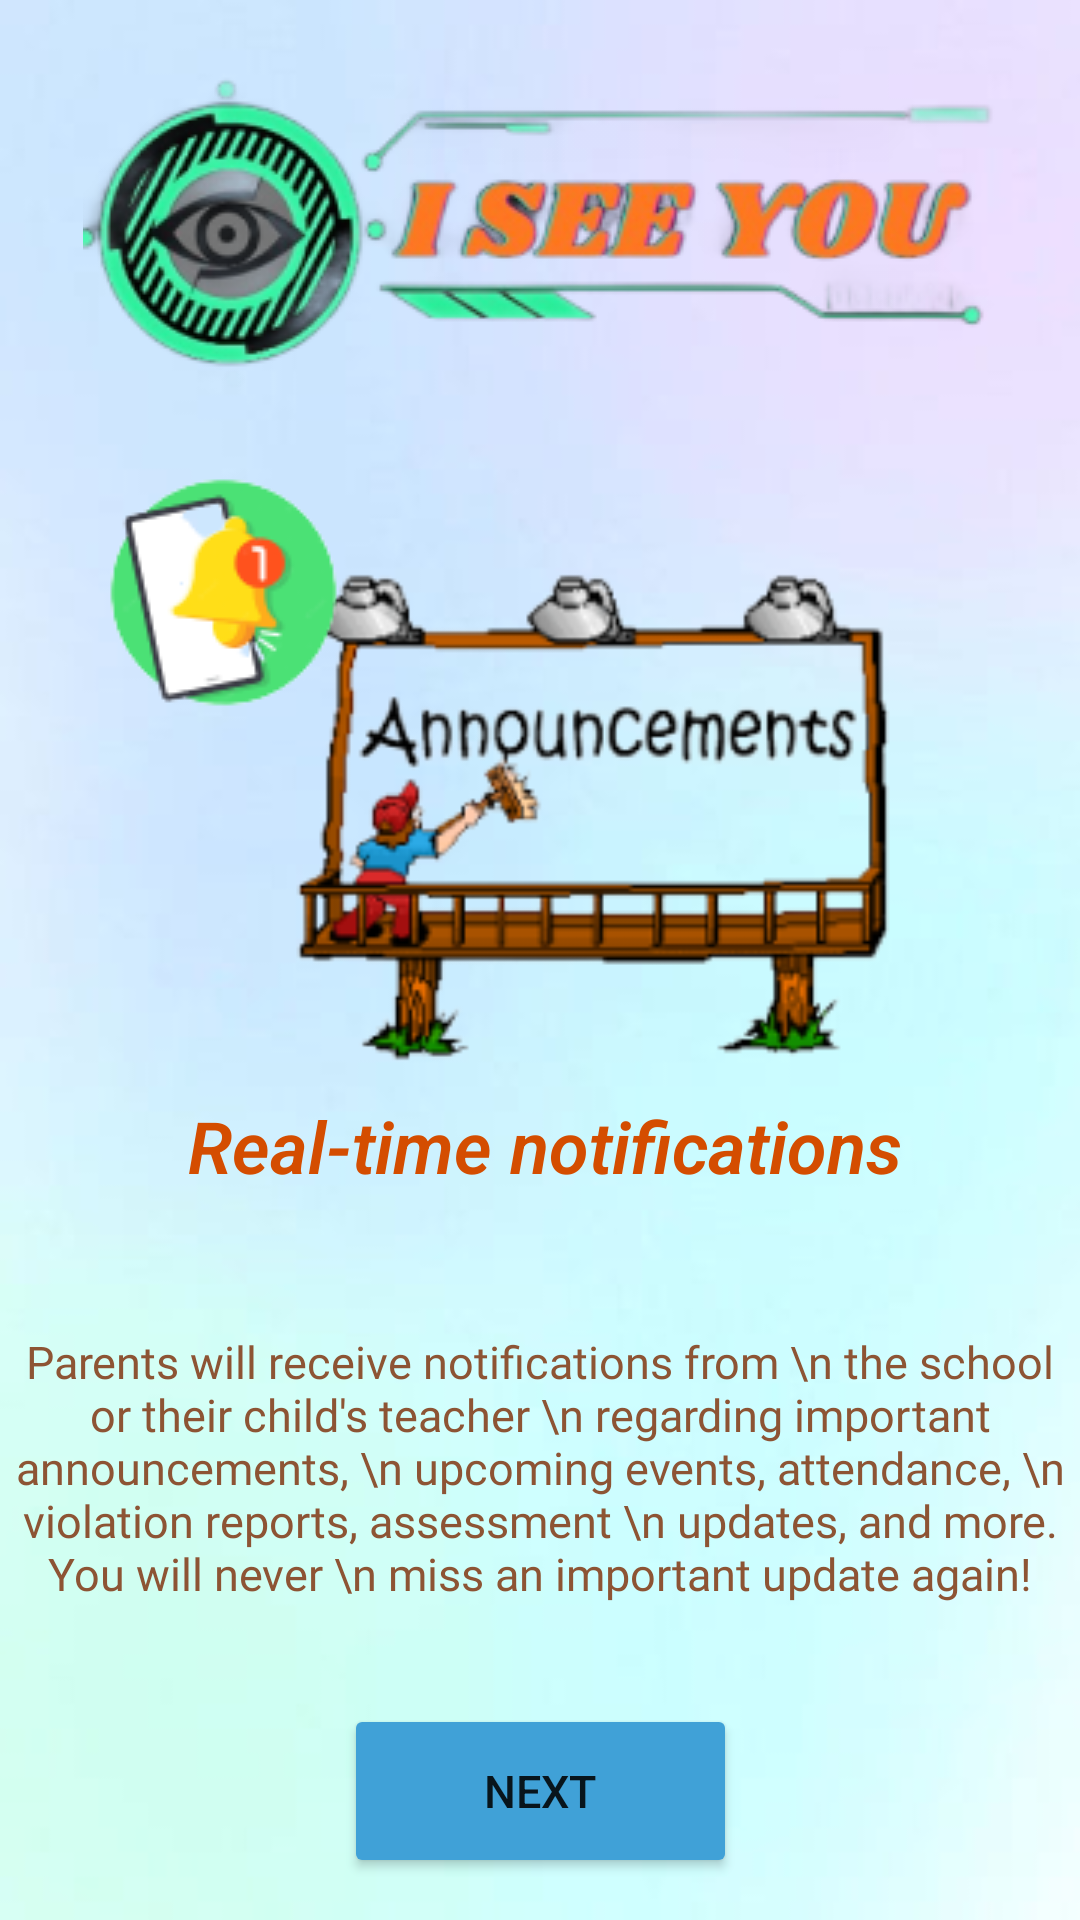

Here is an Android app screen rendered from its layout file. Give the layout XML and the strings, colors and styles it references.
<!-- AndroidManifest.xml: application theme Theme.ISeeYou -->
<!-- res/layout/getstarted2.xml -->
<?xml version="1.0" encoding="utf-8"?>
<androidx.constraintlayout.widget.ConstraintLayout xmlns:android="http://schemas.android.com/apk/res/android"
    xmlns:app="http://schemas.android.com/apk/res-auto"
    xmlns:tools="http://schemas.android.com/tools"
    android:background="@drawable/background"
    android:layout_width="match_parent"
    android:layout_height="match_parent"
    tools:context=".GetStarted.GetStarted2">

    <Button
        android:id="@+id/button3"
        android:layout_width="131dp"
        android:layout_height="58dp"
        android:backgroundTint="#40A1D7"
        android:elevation="5dp"
        android:text="Next"
        android:textSize="15dp"
        app:cornerRadius="20dp"
        app:layout_constraintBottom_toBottomOf="parent"
        app:layout_constraintEnd_toEndOf="parent"
        app:layout_constraintHorizontal_bias="0.501"
        app:layout_constraintStart_toStartOf="parent"
        app:layout_constraintTop_toTopOf="parent"
        app:layout_constraintVertical_bias="0.976" />

    <TextView
        android:id="@+id/textView7"
        android:layout_width="wrap_content"
        android:layout_height="wrap_content"
        android:elevation="5dp"
        android:fontFamily="sans-serif-light"
        android:shadowColor="#2C1919"
        android:singleLine="false"
        android:soundEffectsEnabled="false"
        android:text="Real-time notifications"
        android:textAlignment="center"
        android:textAllCaps="false"
        android:textColor="#D44D00"
        android:textSize="24sp"
        android:textStyle="bold|italic"
        app:layout_constraintBottom_toBottomOf="parent"
        app:layout_constraintEnd_toEndOf="parent"
        app:layout_constraintHorizontal_bias="0.515"
        app:layout_constraintStart_toStartOf="parent"
        app:layout_constraintTop_toTopOf="parent"
        app:layout_constraintVertical_bias="0.602" />

    <TextView
        android:id="@+id/textView8"
        android:layout_width="wrap_content"
        android:layout_height="wrap_content"
        android:fontFamily="@font/inter"
        android:text="Parents will receive notifications from \n the school or their child's teacher \n regarding important announcements, \n upcoming events, attendance, \n violation reports, assessment \n updates, and more. You will never \n miss an important update again!"
        android:textAlignment="center"
        android:textColor="#8D5434"
        android:textSize="15sp"
        app:layout_constraintBottom_toBottomOf="parent"
        app:layout_constraintEnd_toEndOf="parent"
        app:layout_constraintStart_toStartOf="parent"
        app:layout_constraintTop_toTopOf="parent"
        app:layout_constraintVertical_bias="0.808" />

    <ImageView
        android:id="@+id/imageView6"
        android:layout_width="wrap_content"
        android:layout_height="wrap_content"
        app:layout_constraintBottom_toBottomOf="parent"
        app:layout_constraintEnd_toEndOf="parent"
        app:layout_constraintStart_toStartOf="parent"
        app:layout_constraintTop_toTopOf="parent"
        app:layout_constraintVertical_bias="0.0"
        app:srcCompat="@drawable/logo" />

    <ImageView
        android:id="@+id/imageView7"
        android:layout_width="206dp"
        android:layout_height="187dp"
        android:src="@drawable/image_9_removebg_preview"
        app:layout_constraintBottom_toBottomOf="parent"
        app:layout_constraintEnd_toEndOf="parent"
        app:layout_constraintHorizontal_bias="0.614"
        app:layout_constraintStart_toStartOf="parent"
        app:layout_constraintTop_toTopOf="parent"
        app:layout_constraintVertical_bias="0.395" />

    <ImageView
        android:id="@+id/imageView8"
        android:layout_width="wrap_content"
        android:layout_height="wrap_content"
        android:src="@drawable/notifyphone"
        app:layout_constraintBottom_toBottomOf="@+id/button3"
        app:layout_constraintEnd_toEndOf="parent"
        app:layout_constraintHorizontal_bias="0.114"
        app:layout_constraintStart_toStartOf="parent"
        app:layout_constraintTop_toTopOf="parent"
        app:layout_constraintVertical_bias="0.288" />
</androidx.constraintlayout.widget.ConstraintLayout>
<!-- resources referenced by this layout -->
<resources>
  <!-- drawable background: jpg bitmap (drawable, 5027 bytes) -->
  <!-- drawable image_9_removebg_preview: png bitmap (drawable, 26511 bytes) -->
  <!-- drawable logo: png bitmap (drawable, 42842 bytes) -->
  <!-- drawable notifyphone: png bitmap (drawable, 6841 bytes) -->
  <style name="Theme.ISeeYou" parent="Theme.MaterialComponents.DayNight.NoActionBar">
          
          <item name="colorPrimary">@color/purple_500</item>
          <item name="colorPrimaryVariant">@color/purple_700</item>
          <item name="colorOnPrimary">@color/white</item>
          
          <item name="colorSecondary">@color/teal_200</item>
          <item name="colorSecondaryVariant">@color/teal_700</item>
          <item name="colorOnSecondary">@color/black</item>
          
          <item name="android:statusBarColor">@color/white</item>
          
      </style>
  <color name="purple_500">#FF6200EE</color>
  <color name="purple_700">#FF3700B3</color>
  <color name="white">#FFFFFFFF</color>
  <color name="teal_200">#FF03DAC5</color>
  <color name="teal_700">#FF018786</color>
  <color name="black">#FF000000</color>
</resources>
